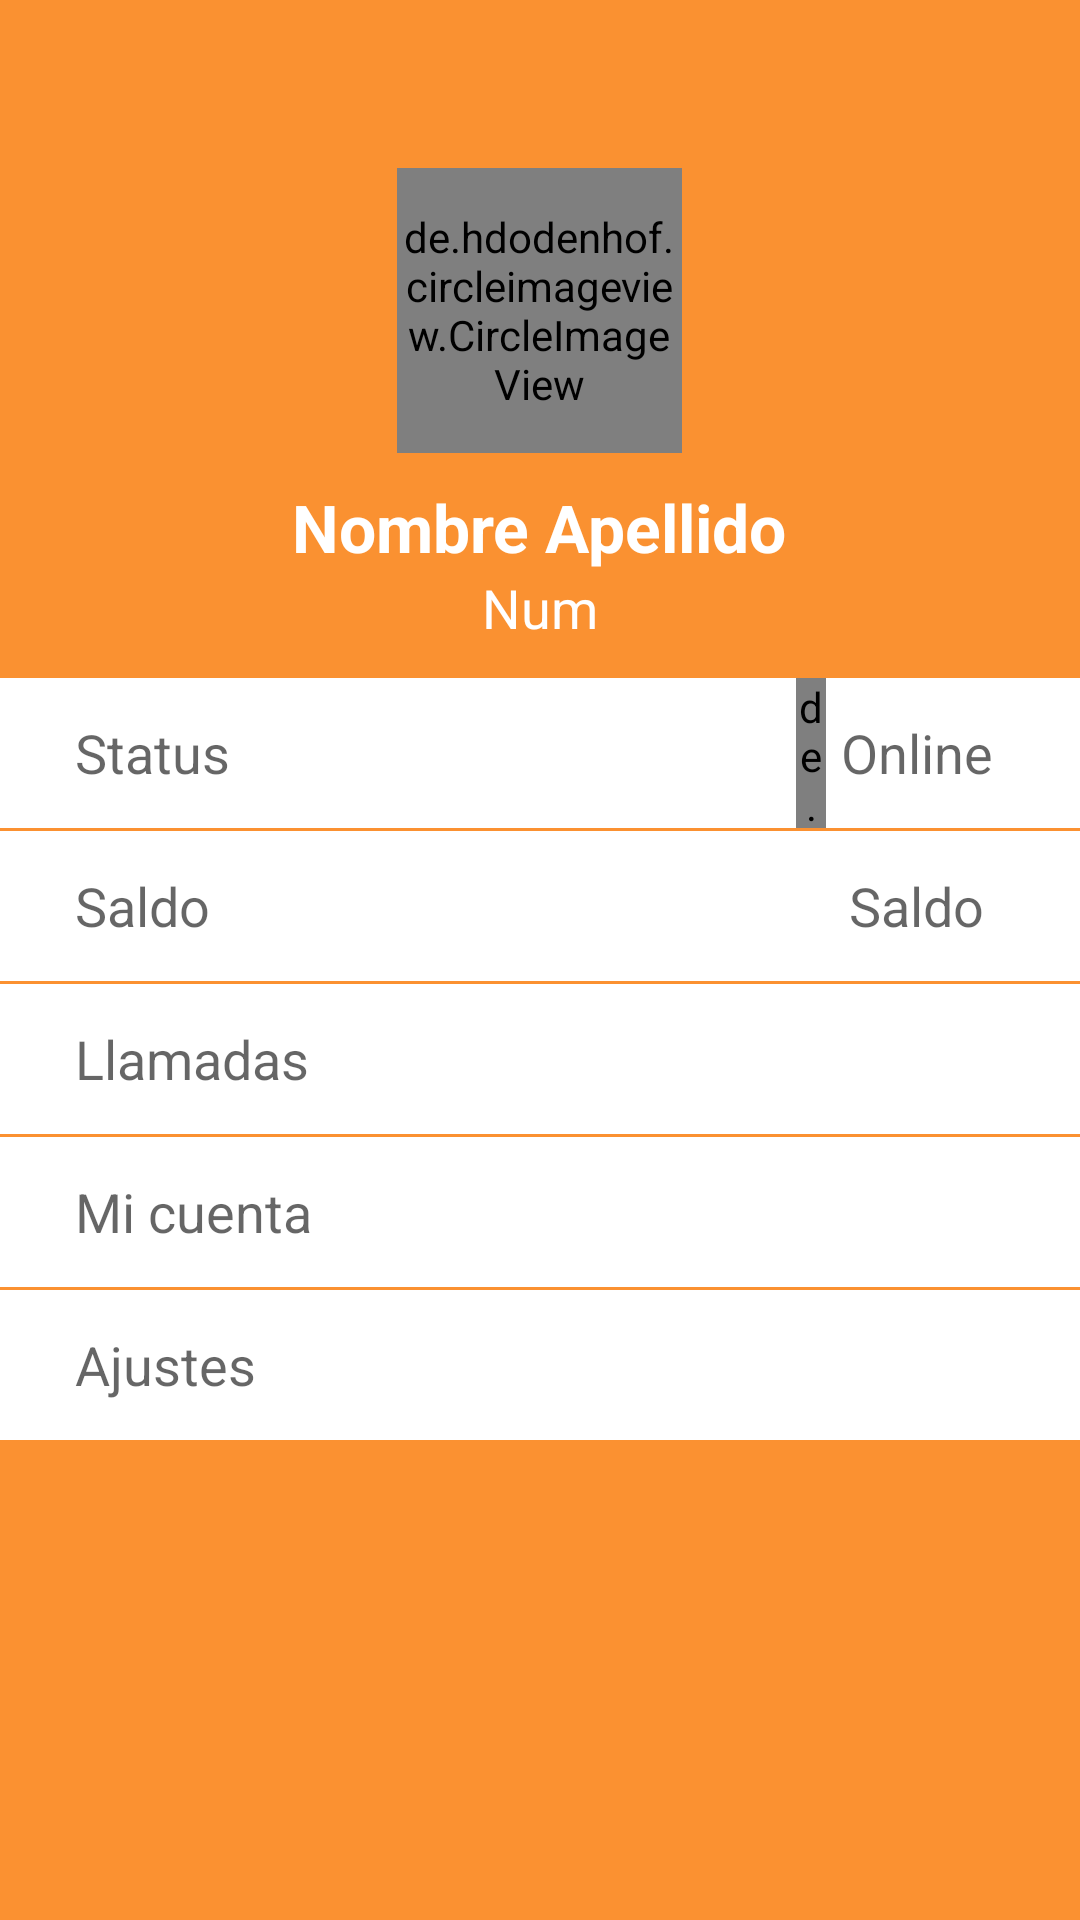

Layout XML and referenced resources for this Android screen:
<!-- AndroidManifest.xml: application theme AppTheme -->
<!-- res/layout/activity_perfil.xml -->
<RelativeLayout xmlns:android="http://schemas.android.com/apk/res/android"
    xmlns:tools="http://schemas.android.com/tools"
    xmlns:app="http://schemas.android.com/apk/res-auto"
    android:layout_width="match_parent"
    android:layout_height="match_parent"
    tools:context="com.jorwys.project.blablaphone.Perfil"
    android:background="@color/PrimaryColor">


    <ImageView
        android:layout_width="fill_parent"
        android:layout_height="226dp"
        android:id="@+id/imageView3"
        android:visibility="visible"
        android:background="@color/PrimaryColor"/>

<include layout="@layout/toolbar"
    android:id="@+id/mtb"

    />

<LinearLayout
    android:layout_width="fill_parent"
    android:layout_height="226dp"
    android:id="@+id/otrotb"
    android:orientation="vertical"
    android:background="#99FB9131"
    android:layout_alignParentBottom="false">


    <de.hdodenhof.circleimageview.CircleImageView
        android:layout_width="95dp"
        android:layout_height="95dp"
        android:id="@+id/perfil"
        android:layout_gravity="center_horizontal"
        app:border_width="2dp"
        app:border_color="@color/AccentColor"
        android:src="@mipmap/ic_launcher"
        android:layout_marginTop="56dp" />
    <TextView
        android:layout_width="wrap_content"
        android:layout_height="wrap_content"
        android:text="Nombre Apellido"
        android:id="@+id/nombretb"
        android:textSize="22sp"
        android:textColor="@color/AccentColor"
        android:textStyle="bold"
        android:gravity="center_horizontal"
        android:layout_gravity="center_horizontal"
        android:layout_marginTop="10dp" />
    <TextView
        android:layout_width="wrap_content"
        android:layout_height="wrap_content"
        android:text="Num"
        android:id="@+id/numerotb"
        android:textSize="18sp"
        android:textColor="@color/AccentColor"
        android:gravity="center_horizontal"
        android:layout_gravity="center_horizontal" />

</LinearLayout>

    <RelativeLayout
        android:orientation="horizontal"
        android:layout_width="match_parent"
        android:layout_height="50dp"
        android:layout_below="@+id/otrotb"
        android:layout_centerHorizontal="true"
        android:background="@color/AccentColor"
        android:id="@+id/linearLayout"
        android:weightSum="1">

        <TextView
            android:layout_width="wrap_content"
            android:layout_height="wrap_content"
            android:textAppearance="?android:attr/textAppearanceMedium"
            android:text="Status"
            android:id="@+id/textView7"
            android:layout_gravity="center_vertical"
            android:paddingLeft="25dp"
            android:layout_centerVertical="true"
            android:layout_alignParentLeft="true"
            android:layout_alignParentStart="true" />

        <de.hdodenhof.circleimageview.CircleImageView
            android:layout_width="10dp"
            android:layout_height="200dp"
            android:id="@+id/imageView2"
            app:border_width="2dp"
            app:border_color="#ff09ce00"
            android:layout_gravity="center_vertical"
            android:src="#ff00ff4e"
            android:layout_alignParentTop="true"
            android:layout_toLeftOf="@+id/textView12"
            android:layout_toStartOf="@+id/textView12"
            android:layout_marginRight="5dp" />

        <TextView
            android:layout_width="wrap_content"
            android:layout_height="wrap_content"
            android:textAppearance="?android:attr/textAppearanceMedium"
            android:text="Online"
            android:id="@+id/textView12"
            android:paddingLeft="0dp"
            android:layout_gravity="center_vertical"
            android:layout_alignTop="@+id/textView7"
            android:layout_alignParentRight="true"
            android:layout_alignParentEnd="true"
            android:layout_marginRight="29dp"
            android:layout_marginEnd="29dp" />

    </RelativeLayout>

    <RelativeLayout
        android:orientation="horizontal"
        android:layout_width="match_parent"
        android:layout_height="50dp"
        android:background="@color/AccentColor"
        android:layout_below="@+id/linearLayout"
        android:layout_centerHorizontal="true"
        android:id="@+id/linearLayout2"
        android:layout_marginTop="1dp">

        <TextView
            android:layout_width="wrap_content"
            android:layout_height="wrap_content"
            android:textAppearance="?android:attr/textAppearanceMedium"
            android:text="Saldo"
            android:id="@+id/textView8"
            android:layout_gravity="center_vertical"
            android:paddingLeft="25dp"
            android:layout_centerVertical="true"
            android:layout_alignParentLeft="true"
            android:layout_alignParentStart="true" />

        <TextView
            android:layout_width="wrap_content"
            android:layout_height="wrap_content"
            android:textAppearance="?android:attr/textAppearanceMedium"
            android:text="Saldo"
            android:id="@+id/textView6"
            android:layout_gravity="center_vertical"
            android:paddingLeft="0dp"
            android:layout_alignTop="@+id/textView8"
            android:layout_alignParentRight="true"
            android:layout_alignParentEnd="true"
            android:layout_marginRight="32dp"
            android:layout_marginEnd="32dp" />

    </RelativeLayout>

    <RelativeLayout
        android:orientation="horizontal"
        android:layout_width="match_parent"
        android:layout_height="50dp"
        android:background="@color/AccentColor"
        android:layout_below="@+id/linearLayout2"
        android:layout_centerHorizontal="true"
        android:id="@+id/linearLayout3"
        android:layout_marginTop="1dp">

        <TextView
            android:layout_width="wrap_content"
            android:layout_height="wrap_content"
            android:textAppearance="?android:attr/textAppearanceMedium"
            android:text="Llamadas"
            android:id="@+id/textView9"
            android:layout_gravity="center_vertical"
            android:paddingLeft="25dp"
            android:layout_centerVertical="true"
            android:layout_alignParentLeft="true"
            android:layout_alignParentStart="true" />

    </RelativeLayout>

    <RelativeLayout
        android:orientation="horizontal"
        android:layout_width="match_parent"
        android:layout_height="50dp"
        android:background="@color/AccentColor"
        android:layout_below="@+id/linearLayout3"
        android:layout_centerHorizontal="true"
        android:id="@+id/linearLayout4"
        android:layout_marginTop="1dp">

        <TextView
            android:layout_width="wrap_content"
            android:layout_height="wrap_content"
            android:textAppearance="?android:attr/textAppearanceMedium"
            android:text="Mi cuenta"
            android:id="@+id/textView10"
            android:layout_gravity="center_vertical"
            android:paddingLeft="25dp"
            android:layout_centerVertical="true"
            android:layout_alignParentLeft="true"
            android:layout_alignParentStart="true" />

    </RelativeLayout>

    <RelativeLayout
        android:orientation="horizontal"
        android:layout_width="match_parent"
        android:layout_height="50dp"
        android:background="@color/AccentColor"
        android:layout_below="@+id/linearLayout4"
        android:layout_centerHorizontal="true"
        android:layout_marginTop="1dp">

        <TextView
            android:layout_width="wrap_content"
            android:layout_height="wrap_content"
            android:textAppearance="?android:attr/textAppearanceMedium"
            android:text="Ajustes"
            android:id="@+id/textView11"
            android:layout_gravity="center_vertical"
            android:paddingLeft="25dp"
            android:layout_centerVertical="true"
            android:layout_alignParentLeft="true"
            android:layout_alignParentStart="true" />

    </RelativeLayout>




</RelativeLayout>
<!-- res/layout/toolbar.xml (included above) -->
<?xml version="1.0" encoding="utf-8"?>
<android.support.v7.widget.Toolbar

    xmlns:android="http://schemas.android.com/apk/res/android"
    xmlns:app="http://schemas.android.com/apk/res-auto"
    android:layout_width="match_parent"
    android:layout_height="wrap_content"

    android:background="#00FB9131"
    android:minHeight="?android:attr/actionBarSize"
    app:theme="@style/Base.Theme.AppCompat"
    app:popupTheme="@style/ThemeOverlay.AppCompat.Light"
    />
<!-- resources referenced by this layout -->
<resources>
  <color name="AccentColor">#FFFFFF</color>
  <color name="PrimaryColor">#FB9131</color>
  <style name="AppTheme" parent="Theme.AppCompat.Light.NoActionBar">
  
          <item name="colorPrimary">@color/PrimaryColor</item>
          <item name="colorPrimaryDark">@color/DarkerPrimaryColor</item>
          <item name="colorAccent">@color/AccentColor</item>
          <item name="android:textAllCaps">false</item>
  
          
      </style>
  <color name="DarkerPrimaryColor">#EF6C00</color>
</resources>
